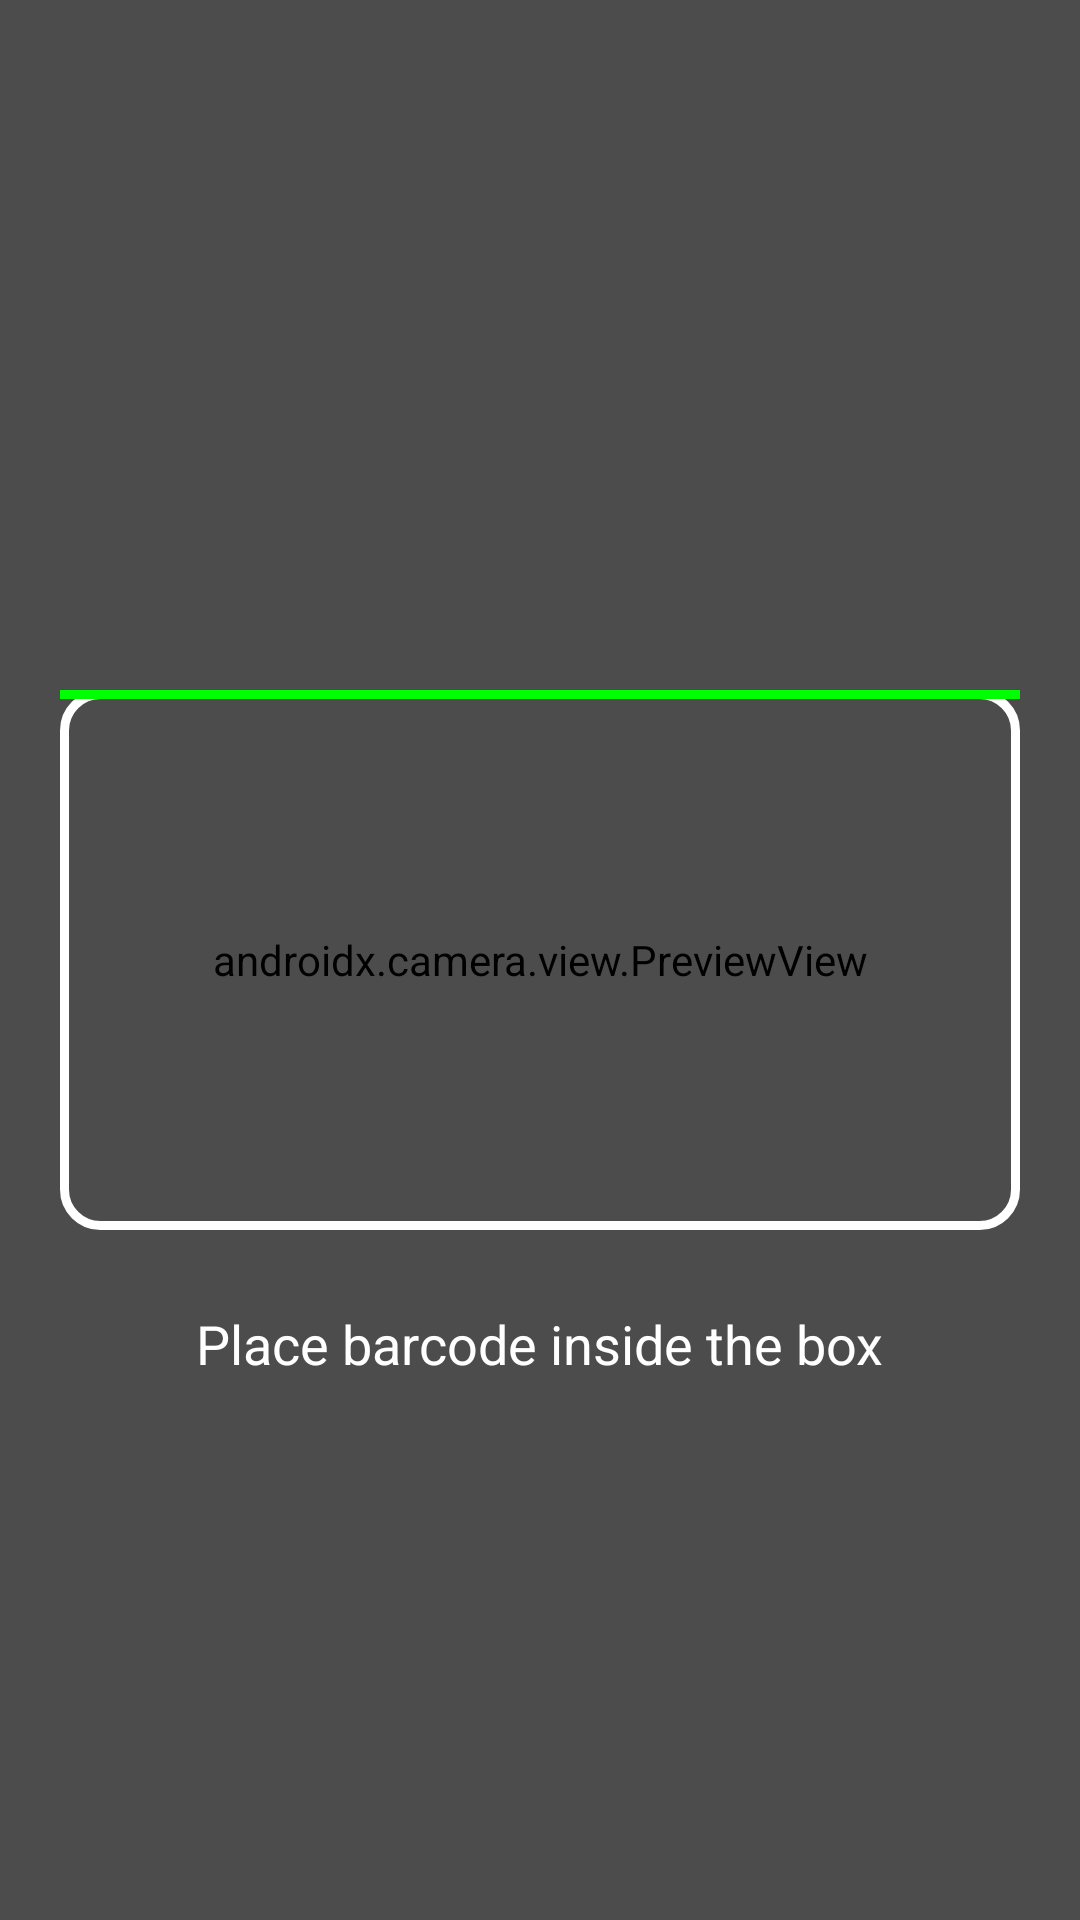

Produce the Android XML layout that renders to this screen, including the resource entries it uses.
<!-- AndroidManifest.xml: application theme Theme.FaceCapture -->
<!-- res/layout/activity_barcode_scan.xml -->
<?xml version="1.0" encoding="utf-8"?>
<FrameLayout
    xmlns:android="http://schemas.android.com/apk/res/android"
    android:layout_width="match_parent"
    android:layout_height="match_parent">

    
    <androidx.camera.view.PreviewView
        android:id="@+id/barcodePreview"
        android:layout_width="match_parent"
        android:layout_height="match_parent" />

    
    <View
        android:layout_width="match_parent"
        android:layout_height="match_parent"
        android:background="#66000000" />

    
    <FrameLayout
        android:id="@+id/scannerBox"
        android:layout_width="320dp"
        android:layout_height="180dp"
        android:layout_gravity="center">

        
        <View
            android:layout_width="match_parent"
            android:layout_height="match_parent"
            android:background="@drawable/scanner_border" />

        
        <View
            android:id="@+id/scanLine"
            android:layout_width="match_parent"
            android:layout_height="3dp"
            android:layout_gravity="top"
            android:background="#00FF00" />

    </FrameLayout>

    
    <TextView
        android:id="@+id/scanInstruction"
        android:layout_width="wrap_content"
        android:layout_height="wrap_content"
        android:layout_gravity="center_horizontal|bottom"
        android:layout_marginBottom="180dp"
        android:text="Place barcode inside the box"
        android:textColor="@android:color/white"
        android:textSize="18sp" />

</FrameLayout>
<!-- resources referenced by this layout -->
<resources>
  <!-- drawable scanner_border (drawable) -->
  <?xml version="1.0" encoding="utf-8"?>
  <shape xmlns:android="http://schemas.android.com/apk/res/android"
      android:shape="rectangle">
  
      <solid android:color="@android:color/transparent" />
  
      <stroke
          android:width="3dp"
          android:color="#FFFFFF" />
  
      <corners android:radius="12dp" />
  
  </shape>
  <style name="Theme.FaceCapture" parent="Base.Theme.FaceCapture" />
  <style name="Base.Theme.FaceCapture" parent="Theme.Material3.DayNight.NoActionBar">
          
          
      </style>
</resources>
